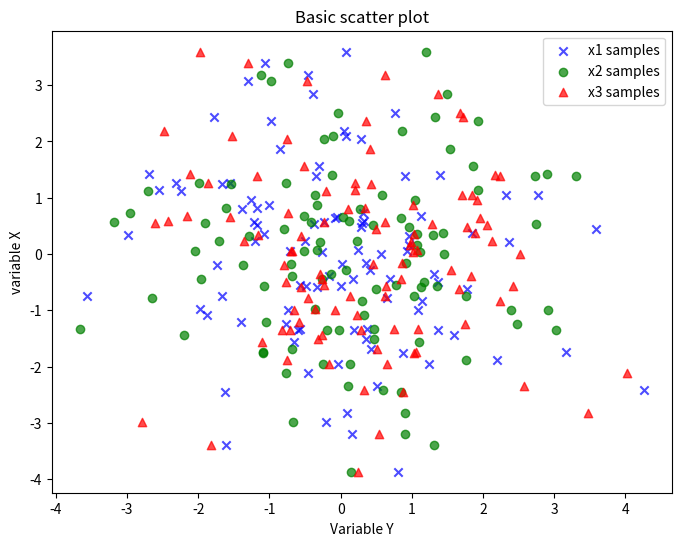
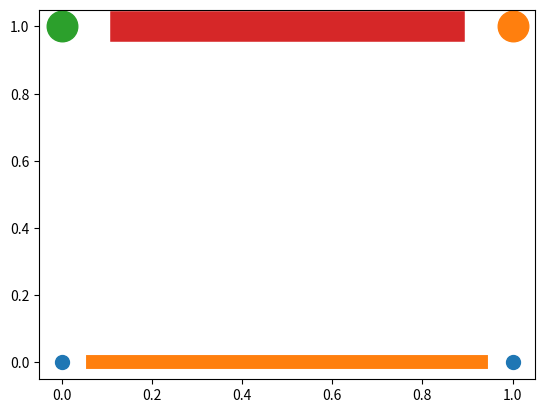
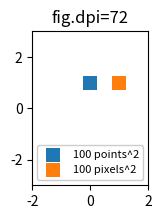
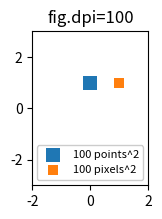
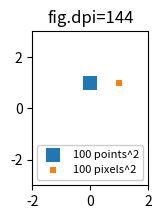

These charts were generated, in order, by the following Python code:
from matplotlib import pyplot as plt
import numpy as np
# Generating a Gaussion dTset:
#Creating random vectors from the multivaritate normal distribution
#givem mean and covariance

mu_vecl = np.array([0, 0])
cov_matl = np.array([[2,0],[0,2]])

x1_samples = np.random.multivariate_normal(mu_vecl, cov_matl,100)
x2_samples = np.random.multivariate_normal(mu_vecl+0.2, cov_matl +0.2, 100)
x3_samples = np.random.multivariate_normal(mu_vecl+0.4, cov_matl +0.4, 100)

plt.figure(figsize = (8, 6))

plt.scatter(x1_samples[:,0], x1_samples[:, 1], marker='x',
           color = 'blue', alpha=0.7, label = 'x1 samples')
plt.scatter(x2_samples[:,0], x1_samples[:,1], marker='o',
           color ='green', alpha=0.7, label = 'x2 samples')
plt.scatter(x3_samples[:,0], x1_samples[:,1], marker='^',
           color ='red', alpha=0.7, label = 'x3 samples')
plt.title('Basic scatter plot')
plt.ylabel('variable X')
plt.xlabel('Variable Y')
plt.legend(loc = 'upper right')

plt.show()


import matplotlib.pyplot as plt

fig,ax = plt.subplots()

ax.plot([0],[0], marker="o",  markersize=10)
ax.plot([0.07,0.93],[0,0],    linewidth=10)
ax.scatter([1],[0],           s=100)

ax.plot([0],[1], marker="o",  markersize=22)
ax.plot([0.14,0.86],[1,1],    linewidth=22)
ax.scatter([1],[1],           s=22**2)

plt.show()


import matplotlib.pyplot as plt

for dpi in [72,100,144]:

    fig,ax = plt.subplots(figsize=(1.5,2), dpi=dpi)
    ax.set_title("fig.dpi={}".format(dpi))

    ax.set_ylim(-3,3)
    ax.set_xlim(-2,2)

    ax.scatter([0],[1], s=10**2, 
               marker="s", linewidth=0, label="100 points^2")
    ax.scatter([1],[1], s=(10*72./fig.dpi)**2, 
               marker="s", linewidth=0, label="100 pixels^2")

    ax.legend(loc=8,framealpha=1, fontsize=8)

    fig.savefig("fig{}.png".format(dpi), bbox_inches="tight")

plt.show() 